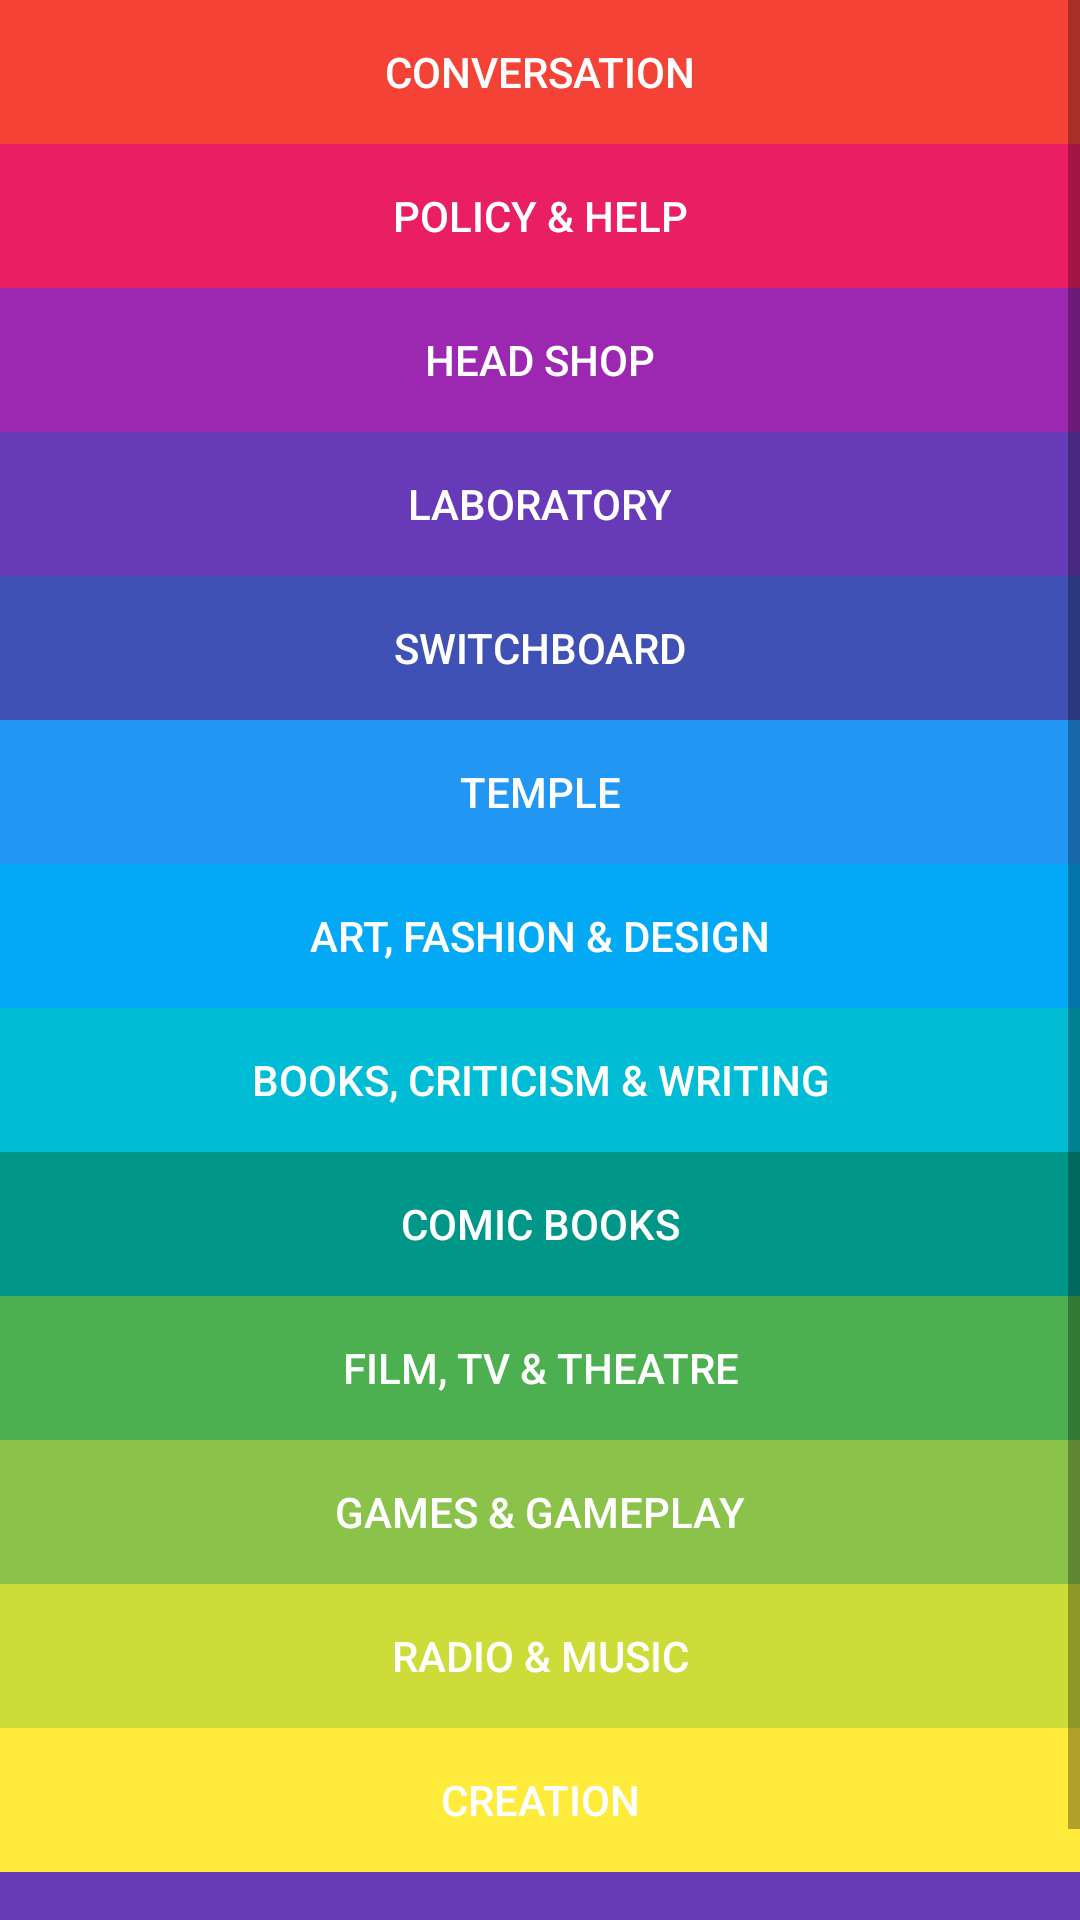

Layout XML and referenced resources for this Android screen:
<!-- AndroidManifest.xml: application theme AppTheme -->
<!-- res/layout/activity_categories.xml -->
<?xml version="1.0" encoding="utf-8"?>
<RelativeLayout xmlns:android="http://schemas.android.com/apk/res/android"
    xmlns:tools="http://schemas.android.com/tools"
    android:layout_width="match_parent"
    android:layout_height="match_parent"
    tools:context="com.example.guest.barbelith.Categories">
    <ScrollView
        android:layout_width="fill_parent"
        android:layout_height="wrap_content"
        android:layout_alignParentBottom="true"
        android:layout_alignParentTop="true">
        <RelativeLayout xmlns:android="http://schemas.android.com/apk/res/android"
            android:layout_width="match_parent"
            android:layout_height="wrap_content">
            <Button
                android:layout_width="wrap_content"
                android:layout_height="wrap_content"
                android:text="Conversation"
                android:id="@+id/button_Conversation"
                android:layout_alignParentTop="true"
                android:layout_alignParentLeft="true"
                android:layout_alignParentStart="true"
                android:layout_alignParentRight="true"
                android:layout_alignParentEnd="true"
                android:background="#f44336"
                android:textColor="#ffffff" />

            <Button
                android:layout_width="wrap_content"
                android:layout_height="wrap_content"
                android:text="Policy &amp; Help"
                android:id="@+id/button_Policy"
                android:layout_below="@+id/button_Conversation"
                android:layout_alignParentLeft="true"
                android:layout_alignParentStart="true"
                android:layout_alignParentRight="true"
                android:layout_alignParentEnd="true"
                android:background="#e91e63"
                android:textColor="#ffffff" />

            <Button
                android:layout_width="wrap_content"
                android:layout_height="wrap_content"
                android:text="Head Shop"
                android:id="@+id/button_Head"
                android:layout_below="@+id/button_Policy"
                android:layout_alignParentLeft="true"
                android:layout_alignParentStart="true"
                android:layout_alignParentRight="true"
                android:layout_alignParentEnd="true"
                android:textColor="#ffffff"
                android:background="#9c27b0" />

            <Button
                android:layout_width="wrap_content"
                android:layout_height="wrap_content"
                android:text="Laboratory"
                android:id="@+id/button_Laboratory"
                android:layout_below="@+id/button_Head"
                android:layout_alignParentLeft="true"
                android:layout_alignParentStart="true"
                android:layout_alignParentRight="true"
                android:layout_alignParentEnd="true"
                android:textColor="#ffffff"
                android:background="#673ab7" />

            <Button
                android:layout_width="wrap_content"
                android:layout_height="wrap_content"
                android:text="Switchboard"
                android:id="@+id/button_Switchboard"
                android:textColor="#ffffff"
                android:background="#3F51B5"
                android:layout_below="@+id/button_Laboratory"
                android:layout_alignLeft="@+id/button_Laboratory"
                android:layout_alignStart="@+id/button_Laboratory"
                android:layout_alignParentRight="true"
                android:layout_alignParentEnd="true" />

            <Button
                android:layout_width="wrap_content"
                android:layout_height="wrap_content"
                android:text="Temple"
                android:id="@+id/button_Temple"
                android:textColor="#ffffff"
                android:background="#2196F3"
                android:layout_below="@+id/button_Switchboard"
                android:layout_alignLeft="@+id/button_Switchboard"
                android:layout_alignStart="@+id/button_Switchboard"
                android:layout_alignParentRight="true"
                android:layout_alignParentEnd="true" />

            <Button
                android:layout_width="wrap_content"
                android:layout_height="wrap_content"
                android:text="Art, Fashion &amp; Design"
                android:id="@+id/button_Art"
                android:textColor="#ffffff"
                android:background="#03A9F4"
                android:layout_below="@+id/button_Temple"
                android:layout_alignLeft="@+id/button_Temple"
                android:layout_alignStart="@+id/button_Temple"
                android:layout_alignParentRight="true"
                android:layout_alignParentEnd="true" />

            <Button
                android:layout_width="wrap_content"
                android:layout_height="wrap_content"
                android:text="Books, Criticism &amp; Writing"
                android:id="@+id/button_Books"
                android:textColor="#ffffff"
                android:background="#00BCD4"
                android:layout_below="@+id/button_Art"
                android:layout_alignLeft="@+id/button_Art"
                android:layout_alignStart="@+id/button_Art"
                android:layout_alignRight="@+id/button_Art"
                android:layout_alignEnd="@+id/button_Art" />

            <Button
                android:layout_width="wrap_content"
                android:layout_height="wrap_content"
                android:text="Comic Books"
                android:id="@+id/button_Comic"
                android:textColor="#ffffff"
                android:background="#009688"
                android:layout_below="@+id/button_Books"
                android:layout_alignLeft="@+id/button_Books"
                android:layout_alignStart="@+id/button_Books"
                android:layout_alignRight="@+id/button_Books"
                android:layout_alignEnd="@+id/button_Books" />

            <Button
                android:layout_width="wrap_content"
                android:layout_height="wrap_content"
                android:text="Film, TV &amp; Theatre"
                android:id="@+id/button_Film"
                android:textColor="#ffffff"
                android:background="#4CAF50"
                android:layout_below="@+id/button_Comic"
                android:layout_alignLeft="@+id/button_Comic"
                android:layout_alignStart="@+id/button_Comic"
                android:layout_alignRight="@+id/button_Comic"
                android:layout_alignEnd="@+id/button_Comic" />

            <Button
                android:layout_width="wrap_content"
                android:layout_height="wrap_content"
                android:text="Games &amp; Gameplay"
                android:id="@+id/button_Games"
                android:textColor="#ffffff"
                android:background="#8BC34A"
                android:layout_below="@+id/button_Film"
                android:layout_alignLeft="@+id/button_Film"
                android:layout_alignStart="@+id/button_Film"
                android:layout_alignRight="@+id/button_Film"
                android:layout_alignEnd="@+id/button_Film" />

            <Button
                android:layout_width="wrap_content"
                android:layout_height="wrap_content"
                android:text="Radio &amp; Music"
                android:id="@+id/button_Radio"
                android:textColor="#ffffff"
                android:background="#CDDC39"
                android:layout_below="@+id/button_Games"
                android:layout_alignLeft="@+id/button_Games"
                android:layout_alignStart="@+id/button_Games"
                android:layout_alignRight="@+id/button_Games"
                android:layout_alignEnd="@+id/button_Games" />

            <Button
                android:layout_width="wrap_content"
                android:layout_height="wrap_content"
                android:text="Creation"
                android:id="@+id/button_Creation"
                android:textColor="#ffffff"
                android:background="#FFEB3B"
                android:layout_below="@+id/button_Radio"
                android:layout_alignLeft="@+id/button_Radio"
                android:layout_alignStart="@+id/button_Radio"
                android:layout_alignRight="@+id/button_Radio"
                android:layout_alignEnd="@+id/button_Radio" />

            <Button
                android:layout_width="wrap_content"
                android:layout_height="wrap_content"
                android:text="Laboratory"
                android:id="@+id/Gathering"
                android:textColor="#FFC107"
                android:background="#673ab7"
                android:layout_below="@+id/button_Creation"
                android:layout_alignLeft="@+id/button_Creation"
                android:layout_alignStart="@+id/button_Creation"
                android:layout_alignRight="@+id/button_Creation"
                android:layout_alignEnd="@+id/button_Creation" />
        </RelativeLayout>
    </ScrollView>

</RelativeLayout>
<!-- resources referenced by this layout -->
<resources>
  <style name="AppTheme" parent="Theme.AppCompat.Light.NoActionBar">
          
          <item name="colorPrimary">@color/colorPrimary</item>
          <item name="colorPrimaryDark">@color/colorPrimaryDark</item>
          <item name="colorAccent">@color/colorAccent</item>
      </style>
  <color name="colorPrimary">#3F51B5</color>
  <color name="colorPrimaryDark">#303F9F</color>
  <color name="colorAccent">#FF4081</color>
</resources>
